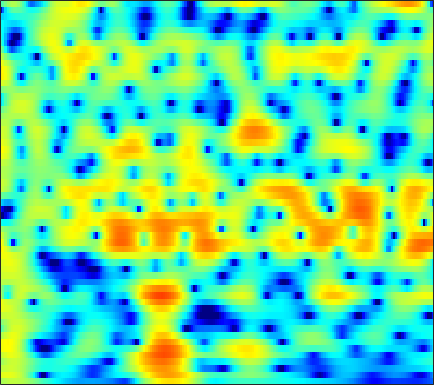

Source data for this figure (header and first rows):
1.342, 1.6794, 2.0456, 2.3166, 2.4571, 2.563, 2.5839, 2.5454, 2.4224, 2.2209, 1.9465, 1.6949, 1.3015, 0.84838, 0.47553, -0.060383, -0.62188, -1.058, -1.6443, -2.2271, -2.7902, -3.1972, -3.7143, -4.2065
3.747, 3.939, 4.112, 4.183, 4.167, 4.046, 3.806, 3.542, 3.069, 2.447, 1.657, 0.9397, -0.2097, -1.623, -2.899, -4.984, -7.702, -10.42, -15.89, -30.25, -20.87, -15.35, -11.52, -9.238
2.353, 2.615, 2.887, 3.061, 3.12, 3.104, 2.975, 2.804, 2.476, 2.037, 1.492, 1.019, 0.3124, -0.4612, -1.067, -1.878, -2.645, -3.162, -3.726, -4.112, -4.317, -4.369, -4.336, -4.234
1.003, 1.612, 2.248, 2.694, 2.911, 3.052, 3.037, 2.926, 2.657, 2.263, 1.755, 1.31, 0.6489, -0.07097, -0.6363, -1.392, -2.125, -2.637, -3.239, -3.713, -4.043, -4.197, -4.275, -4.222
2.478, 3.095, 3.704, 4.088, 4.232, 4.24, 4.047, 3.773, 3.24, 2.524, 1.623, 0.833, -0.3642, -1.722, -2.84, -4.461, -6.223, -7.614, -9.483, -11.13, -12.09, -12.1, -11.25, -9.914
4.44, 4.759, 5.035, 5.134, 5.079, 4.82, 4.335, 3.819, 2.91, 1.727, 0.2477, -1.058, -3.094, -5.478, -7.49, -10.43, -13.53, -15.85, -18.79, -21.68, -23.69, -22.71, -19.31, -16.05
4.548, 4.838, 5.105, 5.213, 5.174, 4.945, 4.49, 3.986, 3.078, 1.871, 0.3236, -1.086, -3.358, -6.141, -8.607, -12.37, -16.1, -17.52, -17.02, -15.69, -14.61, -14.01, -13.47, -13.22
1.568, 2.297, 3.114, 3.725, 4.034, 4.243, 4.22, 4.054, 3.64, 3.02, 2.201, 1.479, 0.397, -0.7653, -1.647, -2.793, -3.83, -4.504, -5.286, -5.948, -6.547, -7.006, -7.655, -8.414
-2.404, -0.8037, 0.795, 1.939, 2.56, 3.131, 3.442, 3.528, 3.47, 3.248, 2.885, 2.535, 1.985, 1.357, 0.8527, 0.1551, -0.5597, -1.101, -1.842, -2.602, -3.388, -4.003, -4.849, -5.755
-0.03582, 0.6522, 1.458, 2.102, 2.471, 2.811, 2.99, 3.026, 2.956, 2.766, 2.473, 2.199, 1.774, 1.296, 0.9101, 0.371, -0.2002, -0.6465, -1.267, -1.934, -2.656, -3.247, -4.112, -5.103
2.648, 2.774, 2.915, 2.998, 3.012, 2.957, 2.809, 2.638, 2.324, 1.921, 1.442, 1.048, 0.5025, -0.04076, -0.4285, -0.8964, -1.312, -1.591, -1.932, -2.281, -2.666, -3.006, -3.546, -4.19
4.258, 4.1, 3.876, 3.632, 3.431, 3.118, 2.729, 2.365, 1.764, 0.9994, 0.05444, -0.7729, -1.976, -3.165, -3.906, -4.465, -4.451, -4.16, -3.625, -3.121, -2.753, -2.596, -2.549, -2.665
4.55, 4.023, 3.415, 2.995, 2.816, 2.695, 2.578, 2.405, 1.968, 1.191, -0.04863, -1.386, -3.966, -8.097, -13.66, -28.86, -11.57, -7.565, -4.531, -2.733, -1.654, -1.16, -0.8261, -0.7793
1.731, -0.4931, -3.936, -5.302, -3.617, -0.8556, 1.132, 2.092, 2.8, 2.962, 2.673, 2.206, 1.331, 0.3547, -0.2802, -0.7217, -0.6198, -0.2951, 0.2127, 0.6264, 0.8145, 0.7833, 0.5194, 1.022e-05
0.9091, -0.5319, -2.318, -2.875, -2.153, -0.5553, 0.9219, 1.791, 2.591, 3.02, 3.148, 3.095, 2.87, 2.535, 2.248, 1.855, 1.471, 1.17, 0.7383, 0.2378, -0.3774, -0.9554, -1.909, -3.108
2.371, 2.183, 1.989, 1.929, 1.98, 2.151, 2.374, 2.523, 2.648, 2.665, 2.549, 2.374, 2.038, 1.588, 1.192, 0.5779, -0.1092, -0.6756, -1.486, -2.393, -3.377, -4.174, -5.33, -6.612
3.015, 3.135, 3.245, 3.31, 3.327, 3.312, 3.251, 3.152, 2.949, 2.654, 2.255, 1.878, 1.275, 0.5572, -0.05536, -0.966, -1.982, -2.793, -3.966, -5.214, -6.51, -7.487, -8.771, -9.995
3.349, 3.622, 3.873, 4.003, 4.029, 3.965, 3.789, 3.587, 3.218, 2.72, 2.09, 1.53, 0.6508, -0.3789, -1.246, -2.526, -3.941, -5.083, -6.696, -8.393, -10.26, -11.74, -13.82, -15.91
3.641, 3.996, 4.287, 4.4, 4.392, 4.264, 4.01, 3.748, 3.292, 2.689, 1.922, 1.226, 0.1066, -1.24, -2.424, -4.207, -6.237, -7.86, -9.998, -11.97, -13.79, -15.16, -17.42, -20.88
4.484, 4.614, 4.578, 4.371, 4.141, 3.816, 3.491, 3.24, 2.868, 2.425, 1.809, 1.196, 0.1133, -1.327, -2.724, -5.057, -8.166, -11.28, -17.39, -24.79, -19.5, -16.44, -14.28, -12.94
5.604, 5.016, 3.953, 2.661, 1.651, 0.5696, 0.1607, 0.3121, 0.8016, 1.276, 1.48, 1.392, 0.9494, 0.09367, -0.8131, -2.358, -4.228, -5.757, -7.624, -8.672, -8.518, -7.785, -6.54, -5.365
5.023, 3.756, 1.535, -1.637, -5.195, -15, -15.55, -7.987, -3.497, -1.22, 0.03528, 0.5039, 0.6716, 0.4024, 0.008113, -0.7945, -1.65, -2.267, -2.925, -3.212, -3.072, -2.741, -2.017, -1.164
3.584, 2.566, 1.089, -0.4371, -1.517, -2.606, -2.869, -2.549, -1.729, -0.9089, -0.3538, -0.1416, -0.1882, -0.6018, -1.135, -2.185, -3.549, -4.716, -6.101, -6.601, -5.837, -4.733, -3.076, -1.425
1.425, 0.7637, 0.05483, -0.4636, -0.6692, -0.75, -0.6475, -0.432, -0.1073, 0.2333, 0.4745, 0.5132, 0.3115, -0.2316, -0.955, -2.309, -4.507, -6.937, -12.14, -19.67, -11.42, -7.274, -3.721, -1.429
-4.397, -4.966, -5.145, -4.817, -4.319, -3.41, -2.43, -1.66, -0.7082, 0.09745, 0.7516, 1.079, 1.308, 1.268, 1.034, 0.5283, -0.1889, -0.7639, -1.431, -1.683, -1.321, -0.7705, 0.1105, 0.9189
-21.11, -21.05, -17.18, -14.46, -12.69, -10.14, -7.278, -5.395, -3.203, -1.411, -0.07387, 0.7263, 1.538, 2.092, 2.362, 2.513, 2.563, 2.548, 2.511, 2.491, 2.47, 2.488, 2.446, 2.337
-15.37, -17.15, -19.82, -26.49, -29.35, -16.96, -10.94, -7.955, -4.973, -2.764, -1.056, -0.02623, 1.031, 1.817, 2.276, 2.722, 2.992, 3.097, 3.16, 3.145, 3.066, 2.955, 2.747, 2.401
-6.787, -7.657, -8.586, -9.027, -8.803, -8.024, -6.617, -5.535, -4.03, -2.727, -1.518, -0.7228, 0.2288, 0.9987, 1.434, 1.886, 2.12, 2.179, 2.105, 1.913, 1.697, 1.534, 1.409, 1.352
-0.692, -1.135, -1.692, -2.237, -2.55, -2.928, -3.252, -3.43, -3.531, -3.291, -2.648, -1.984, -0.9324, 0.0643, 0.6254, 1.102, 1.228, 1.071, 0.5071, -0.4586, -1.674, -2.483, -2.843, -2.063
2.928, 2.572, 1.938, 1.101, 0.2829, -1.046, -2.928, -4.777, -8.276, -11.82, -9.894, -6.717, -3.484, -1.334, -0.2146, 0.6261, 0.8363, 0.5723, -0.3595, -2.256, -5.614, -10.17, -19.16, -8.52
3.071, 2.826, 2.288, 1.528, 0.7515, -0.5642, -2.227, -3.751, -5.989, -7.551, -6.97, -5.518, -3.417, -1.758, -0.8709, -0.06582, 0.289, 0.2838, -0.06285, -0.6569, -1.402, -1.853, -2.028, -1.481
2.107, 2.021, 1.738, 1.269, 0.8246, 0.1165, -0.6528, -1.201, -1.801, -2.146, -2.152, -1.948, -1.508, -0.9726, -0.6025, -0.1953, 0.08872, 0.2092, 0.2328, 0.1754, 0.05865, -0.001002, -0.04159, 0.01325
1.892, 1.88, 1.707, 1.359, 1.036, 0.5242, -0.01765, -0.397, -0.8024, -1.054, -1.127, -1.051, -0.851, -0.5632, -0.3011, 0.01123, 0.2555, 0.3838, 0.4907, 0.4841, 0.4015, 0.3035, 0.1439, -0.05757
2.801, 2.72, 2.415, 1.915, 1.421, 0.6363, -0.2202, -0.8736, -1.621, -2.086, -2.143, -1.931, -1.406, -0.7641, -0.2882, 0.2695, 0.6711, 0.8591, 0.9729, 0.8967, 0.6839, 0.4118, -0.006673, -0.5065
4.502, 4.284, 3.752, 2.938, 2.098, 0.676, -1.191, -2.91, -5.641, -8.014, -7.727, -5.987, -3.458, -1.431, -0.3011, 0.8113, 1.534, 1.829, 1.891, 1.658, 1.093, 0.4818, -0.5912, -1.837
5.205, 4.94, 4.345, 3.426, 2.503, 0.9248, -1.151, -3.089, -6.395, -9.713, -9.159, -6.551, -3.382, -1.074, 0.2406, 1.456, 2.186, 2.442, 2.401, 1.923, 0.9588, -0.08127, -2.088, -4.932
4.08, 3.923, 3.436, 2.635, 1.874, 0.6303, -0.6885, -1.642, -2.603, -3.019, -2.739, -2.151, -1.044, 0.1303, 0.9084, 1.74, 2.218, 2.345, 2.213, 1.647, 0.6996, -0.3159, -2.048, -4.198
3.283, 3.28, 2.868, 2.004, 1.067, -0.5756, -2.614, -4.196, -5.59, -5.257, -3.641, -2.223, -0.5316, 0.8615, 1.663, 2.438, 2.877, 2.976, 2.808, 2.332, 1.54, 0.7403, -0.5199, -2.044
3.04, 3.102, 2.776, 1.95, 0.9294, -1.036, -4.053, -7.521, -13.83, -10.42, -5.093, -2.498, -0.1317, 1.429, 2.248, 2.92, 3.235, 3.256, 3.01, 2.529, 1.787, 1.1, -0.002277, -1.342
2.156, 2.268, 2.198, 1.881, 1.457, 0.7158, -0.124, -0.7249, -1.138, -0.9633, -0.2896, 0.3313, 1.139, 1.752, 2.045, 2.183, 2.042, 1.779, 1.23, 0.5172, -0.3158, -0.9731, -1.885, -2.791
0.9676, 1.234, 1.536, 1.752, 1.855, 1.907, 1.908, 1.916, 1.933, 2, 2.107, 2.176, 2.203, 2.105, 1.898, 1.441, 0.7216, -0.01496, -1.198, -2.63, -4.1, -5.073, -5.968, -6.213
-1.27, -0.5888, 0.3425, 1.181, 1.728, 2.316, 2.747, 2.995, 3.208, 3.318, 3.316, 3.247, 3.017, 2.609, 2.162, 1.334, 0.1863, -0.9513, -2.937, -5.706, -9.807, -14.33, -19.21, -13.48
-6.447, -4.155, -1.764, -0.01504, 0.9584, 1.947, 2.641, 2.992, 3.317, 3.478, 3.492, 3.409, 3.175, 2.77, 2.35, 1.584, 0.5584, -0.3983, -2.004, -3.974, -6.206, -7.795, -8.816, -8.058
-6.196, -4.075, -1.888, -0.3413, 0.5062, 1.292, 1.801, 2.042, 2.238, 2.325, 2.344, 2.304, 2.196, 2, 1.778, 1.371, 0.8161, 0.3187, -0.4441, -1.24, -1.984, -2.44, -2.798, -2.864
-0.2772, 0.07893, 0.5205, 0.8263, 0.9371, 0.8926, 0.6747, 0.4677, 0.1546, -0.05234, -0.08797, 0.001937, 0.1914, 0.3957, 0.494, 0.5366, 0.4482, 0.2893, 0.003638, -0.3485, -0.714, -0.9422, -1.147, -1.222
3.668, 3.432, 2.998, 2.375, 1.725, 0.6118, -0.8558, -2.175, -4.013, -5.285, -5.185, -4.325, -2.929, -1.736, -1.054, -0.4577, -0.1588, -0.1193, -0.2682, -0.6276, -1.107, -1.492, -1.938, -2.09
5.966, 5.47, 4.631, 3.526, 2.469, 0.6776, -1.742, -4.247, -9.232, -18.49, -14.04, -9.076, -5.452, -3.341, -2.328, -1.497, -1.116, -1.056, -1.318, -1.968, -3.111, -4.383, -6.765, -9.215
5.895, 5.319, 4.383, 3.26, 2.304, 0.8534, -0.7523, -2.019, -3.599, -4.728, -5.111, -4.923, -4.448, -3.971, -3.725, -3.494, -3.4, -3.393, -3.491, -3.797, -4.543, -5.525, -7.439, -9.453
4.593, 3.914, 2.896, 1.799, 0.9759, -0.09567, -1.105, -1.786, -2.555, -3.195, -3.75, -4.153, -4.733, -5.487, -6.219, -7.243, -7.894, -7.847, -6.861, -5.536, -4.329, -3.652, -2.851, -2.053
2.767, 1.718, 0.2097, -1.291, -2.26, -3.262, -3.854, -4.066, -4.167, -4.21, -4.319, -4.595, -5.218, -6.506, -8.109, -11.88, -21.36, -23.5, -11.24, -6.262, -3.213, -1.571, 0.08343, 1.343
0.03934, -1.793, -4.763, -8.268, -10.9, -12.73, -11.69, -10.27, -8.527, -7.059, -5.909, -5.261, -4.785, -4.695, -4.825, -5.141, -5.146, -4.671, -3.212, -1.353, 0.4272, 1.552, 2.773, 3.678
-2.598, -4.816, -8.609, -13.6, -18.2, -22, -19.86, -17.58, -14.42, -11.32, -8.56, -6.822, -5.001, -3.554, -2.674, -1.67, -0.7374, -0.006651, 0.9879, 1.975, 2.911, 3.526, 4.176, 4.578
-3.823, -5.502, -8.096, -11.07, -13.62, -17.6, -24.36, -36.98, -21.12, -14.36, -10.16, -7.851, -5.402, -3.511, -2.339, -1.004, 0.1418, 0.9129, 1.819, 2.622, 3.283, 3.706, 4.109, 4.304
-4.266, -5.284, -6.762, -8.313, -9.527, -10.97, -11.95, -12.04, -11.22, -9.613, -7.776, -6.412, -4.774, -3.318, -2.338, -1.188, -0.1649, 0.5043, 1.321, 2.034, 2.636, 3, 3.374, 3.603
-4.809, -5.321, -5.894, -6.365, -6.635, -6.89, -6.945, -6.818, -6.472, -5.889, -5.163, -4.586, -3.773, -2.961, -2.369, -1.585, -0.8376, -0.2827, 0.4271, 1.082, 1.697, 2.095, 2.558, 2.925
-6.894, -6.809, -6.237, -5.551, -5.069, -4.574, -4.216, -4.036, -3.828, -3.667, -3.528, -3.426, -3.245, -3.017, -2.792, -2.385, -1.878, -1.423, -0.777, -0.07661, 0.626, 1.163, 1.825, 2.41
-18.46, -11.26, -6.604, -4.072, -2.905, -1.916, -1.436, -1.335, -1.463, -1.88, -2.504, -3.033, -3.774, -4.348, -4.548, -4.511, -4.092, -3.649, -2.863, -1.907, -0.8734, -0.05233, 1.004, 1.962
-2.137, -1.572, -0.3109, 0.8361, 1.445, 1.884, 1.898, 1.64, 0.8656, -0.386, -2.206, -3.988, -6.995, -10.19, -11.5, -10.9, -9.54, -8.706, -7.682, -6.337, -4.348, -2.773, -0.7709, 0.8592
